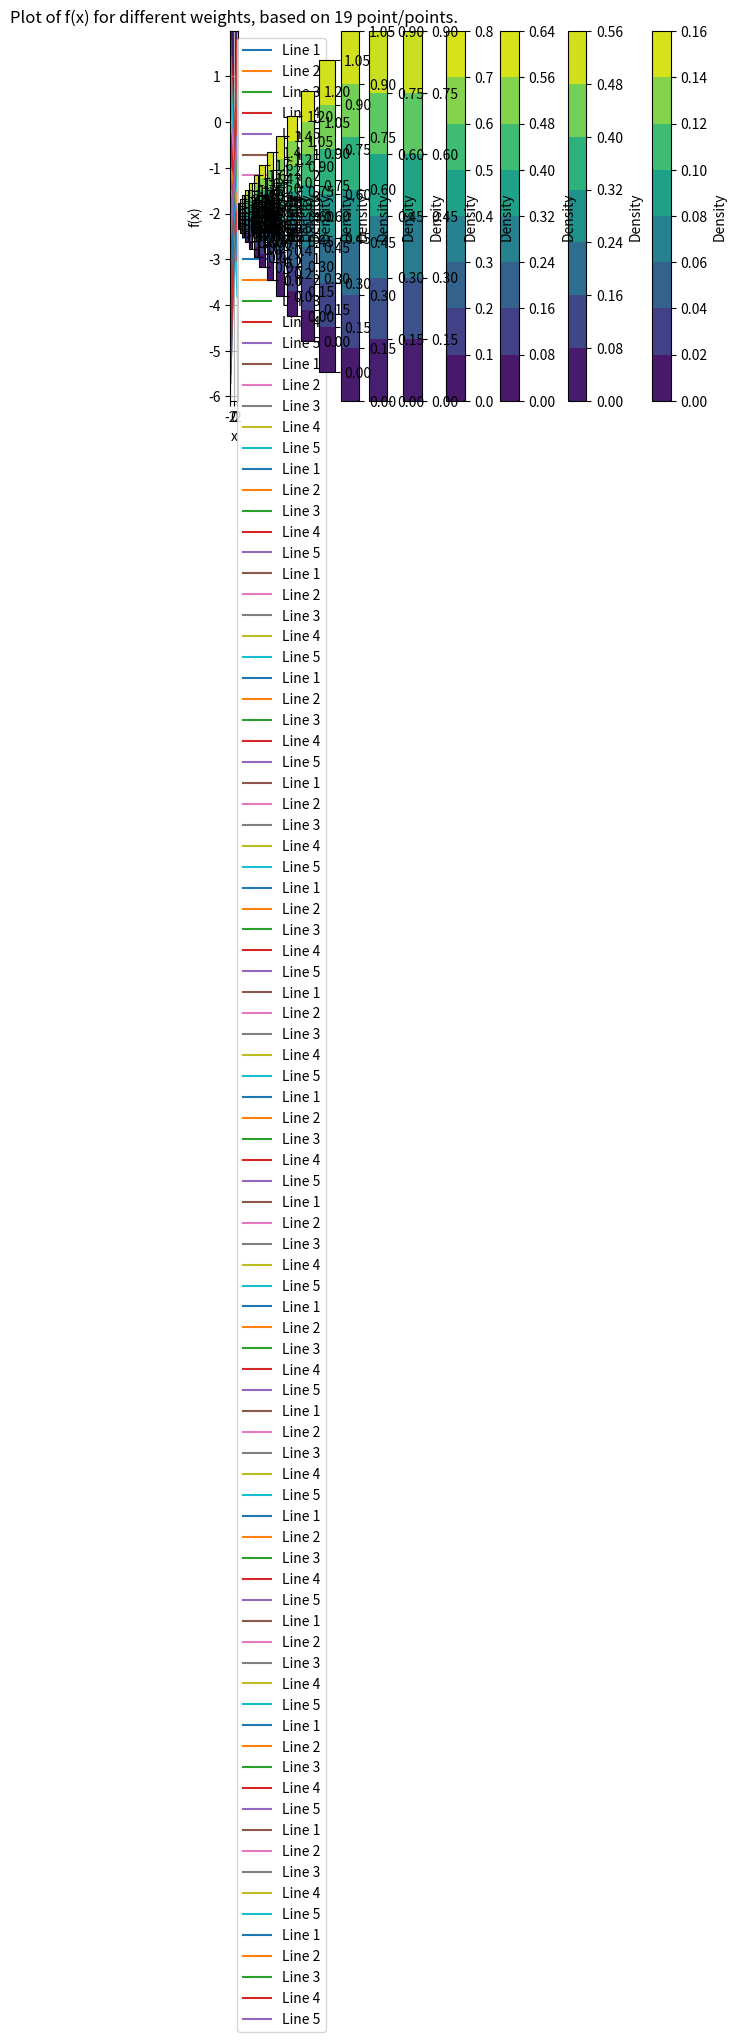

Python code for this plot:
import numpy as np
import matplotlib.pyplot as plt
from scipy.stats import multivariate_normal
from scipy.stats import norm
import random

# Uppgift 1
def calculate_w_prior():
    w_dimension = 2
    alpha = 0.2
    mean = np.zeros(w_dimension)
    covariance = np.eye(w_dimension) / alpha
    prior_w = multivariate_normal(mean, covariance)
    return prior_w

def plot_w(w):
    x, y = np.mgrid[-2:2:.01, -2:2:.01]
    pos = np.dstack((x, y))
    density = w.pdf(pos)
    plt.contourf(x, y, density, cmap='viridis')
    plt.colorbar(label='Density')
    plt.title('Contour plot of Multivariate Normal Distribution')
    plt.xlabel('w0')
    plt.ylabel('w1')
    plt.show()

# Uppgift 2:

def phi_of_x(x):
    t = 0.5 * x - 1.5
    return t

def calculate_likelihood(mu, t):
    sigma = 0.2  # Variansen för likelihood-funktionen
    likelihood = norm(mu, np.sqrt(sigma)).pdf(t)
    return likelihood

def calculate_posterior(single_x, w_prior):
    X = np.array([single_x, 1])
    t = phi_of_x(single_x)
    sigma_squared = 0.8

    Sigma_prior = w_prior.cov
    mu_prior = w_prior.mean

    XTX = np.outer(X, X)
    XTy = X * t

    Sigma_posterior = np.linalg.inv(np.linalg.inv(Sigma_prior) + XTX / sigma_squared)
    mu_posterior = Sigma_posterior @ (np.linalg.inv(Sigma_prior) @ mu_prior + XTy / sigma_squared)
    
    likelihood = calculate_likelihood(np.dot(mu_posterior, X), t)

    posterior = multivariate_normal(mean=mu_posterior, cov=Sigma_posterior)
    return posterior


# Plot function for each sample in the list samples, samples is a list containing weight samples
# generated from a weight distribution:
def plot_function_for_each_sample(samples, points_added):
    x = np.linspace(-2, 2, 100)
    i = 1
    for sample in samples:
        w0 = sample[0]
        w1 = sample[1]
        t = w0*x + w1
        plt.plot(x, t, label=f'Line {i}')
        i += 1

    plt.xlabel('x')
    plt.ylabel('f(x)')
    plt.legend()
    plt.title(f'Plot of f(x) for different weights, based on {points_added} point/points.')
    plt.grid(True)
    plt.show()

def add_points(point_amount, w_distribution):
    w_prior = w_distribution
    w_posterior = 0

    points_added = 0
    for i in range(point_amount):
        if (i == 0): 
            points_added += 1
            random_x = random.uniform(-1, 1)
            t = phi_of_x(random_x)
            w_posterior = calculate_posterior(random_x, w_prior)
            samples = w_posterior.rvs(size=5)
            plot_w(w_posterior)
            plot_function_for_each_sample(samples, points_added)
        else:
            points_added += 1
            random_x = random.uniform(-1, 1)
            t = phi_of_x(random_x)
            w_posterior = calculate_posterior(random_x, w_posterior)
            samples = w_posterior.rvs(size=5)
            plot_w(w_posterior)
            plot_function_for_each_sample(samples, points_added)


def main():
    # Lista som håller koll på alla punkter som vi studerat och varje gång en 
    # punkt läggs till räknar vi ut w_posterior.
    points_added = []
    w_posterior1 = calculate_posterior(0.9, calculate_w_prior())

    points_added.append([0.9, phi_of_x(0.9)])

    # Uppgift 3
    samples = w_posterior1.rvs(size=5)
    # plot_function_for_each_sample(samples, len(points_added))

    # Uppgift 4: Adding additional data points:
    add_points(19, w_posterior1)
    #plot_function_for_each_sample(samples, len(points_added))

    print(points_added)

    # Uppgift 5 
    '''
    Each time we add a data point for the function f(x) we get an evermore accurate estimation of the
    weights w0 and w1 which values are 0.5 and -1.5. This is represented in the visual respresentation of
    the weights, we can see that the distribution generally gets smaller and smaller and it is centered 
    around the point: (0.5, -1.5). We can also see that after we have calculated the posterior distribution
    of the weights for each new datapoint we generated we get functions f(x) which more and more resemble the
    true function with the correct weights which is: f(x) = 0.5*x -1.5 + epsilon. This makes sense because 
    we get better estimations of the weight distribution which in turn gives better estimations for the 
    function f(x). So our interpretation of this effect is that the more datapoints we give to our program
    the better the program gets at estimating the true weights and the true function f(x).
    '''

    # Uppgift 6
    '''
    Starting to test with sigma_squared = 0.1
    Observing that when sigma_squared is 0.1 which is smaller than 0.2 we get more accurate estimations of 
    the weights and functions quicker. This makes sense because there is less random variation in the 
    calculation of w_posterior which in turn give a better and more accurate estimation. The effect 
    on the posterior is therefore positive.
    Testing with sigma squared = 0.4:
    The effect on the posterior is the reverse of when sigma_squared was 0.1, it is not as precise as
    before, the estimation of the posterior is not as confident. The effect on the posterior is negative.
    Testing with sigma squared = 0.8:
    Same effect as when sigma_squared was 0.4 bet even more pronounced. The distribution of the posterior
    is even more spread out than before. Our model account okay for various levels of noise but there is a
    clear and visible difference when the sigma_squared variable have different values.
    '''
main()